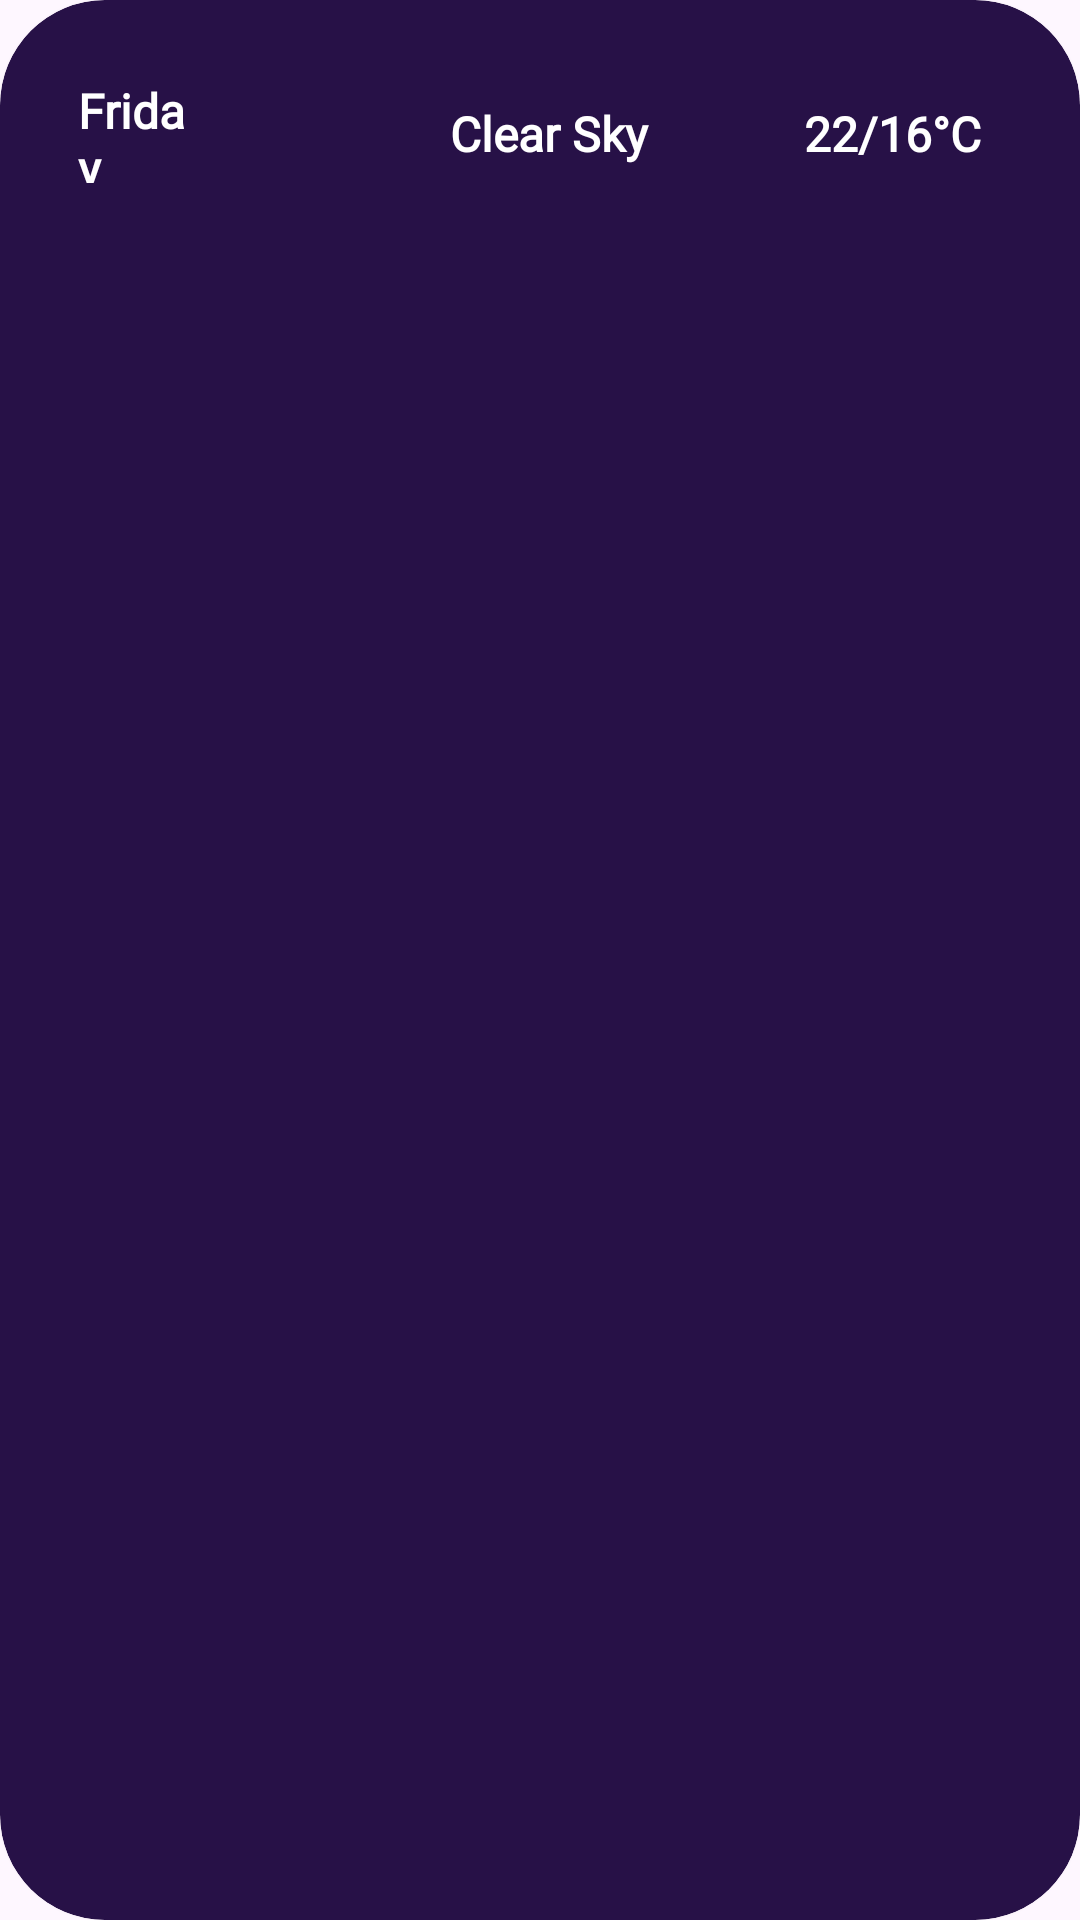

Reconstruct the res/layout file that produces this screen, plus the resources it refers to.
<!-- AndroidManifest.xml: application theme Theme.WeatherFinalApp -->
<!-- res/layout/week_loc_details_card.xml -->
<?xml version="1.0" encoding="utf-8"?>
<androidx.cardview.widget.CardView xmlns:android="http://schemas.android.com/apk/res/android"
    xmlns:tools="http://schemas.android.com/tools"
    android:layout_width="match_parent"
    android:layout_height="wrap_content"
    xmlns:app="http://schemas.android.com/apk/res-auto"
    android:backgroundTint="@color/primary"
    android:id="@+id/week_home_card_loc_dets"
    android:layout_marginBottom="10dp"
    android:layout_marginTop="10dp"
    android:layout_marginStart="10dp"
    android:layout_marginEnd="10dp"
    android:elevation="8dp"
    app:cardCornerRadius="35dp">

    <androidx.constraintlayout.widget.ConstraintLayout
        android:id="@+id/ll_week_days_details_loc_dets"
        android:layout_width="match_parent"
        android:layout_height="wrap_content"
        android:orientation="horizontal"
        android:padding="10dp">

        <TextView
            android:id="@+id/tv_day_name_week_card_loc_dets"
            android:layout_width="43dp"
            android:layout_height="35dp"
            android:layout_gravity="center"

            android:layout_margin="16dp"
            android:text="Friday"
            android:fontFamily="@font/lobster"

            android:textColor="@color/white"
            android:textSize="16sp"
            android:textStyle="bold"
            app:layout_constraintBottom_toBottomOf="parent"
            app:layout_constraintStart_toStartOf="parent"
            app:layout_constraintTop_toTopOf="parent" />


        <ImageView
            android:id="@+id/iv_weather_week_card_loc_dets"
            android:layout_width="45dp"
            android:layout_height="42dp"
            android:layout_gravity="center_vertical"
            android:layout_marginStart="16dp"
            android:focusable="true"
            android:scaleType="fitXY"
            android:src="@drawable/ic_launcher_foreground"
            app:layout_constraintBottom_toBottomOf="@+id/tv_day_name_week_card_loc_dets"
            app:layout_constraintStart_toEndOf="@+id/tv_day_name_week_card_loc_dets"
            app:layout_constraintTop_toTopOf="@+id/tv_day_name_week_card_loc_dets" />

        <TextView
            android:id="@+id/tv_description_week_card_loc_dets"
            android:layout_width="90dp"
            android:layout_height="wrap_content"
            android:layout_gravity="center"
            android:layout_marginStart="20dp"
            android:fontFamily="@font/lobster"
            android:text="Clear Sky"
            android:textColor="@color/white"
            android:textSize="16sp"
            android:textStyle="bold"
            app:layout_constraintBottom_toBottomOf="@+id/iv_weather_week_card_loc_dets"
            app:layout_constraintStart_toEndOf="@+id/iv_weather_week_card_loc_dets"
            app:layout_constraintTop_toTopOf="@+id/iv_weather_week_card_loc_dets"
            app:layout_constraintVertical_bias="0.55" />

        <TextView
            android:id="@+id/tv_temp_state_week_card_loc_dets"
            android:layout_width="110dp"
            android:layout_height="0dp"
            android:layout_gravity="center"
            android:layout_marginStart="28dp"
            android:fontFamily="@font/lobster"

            android:text="22/16°C"
            android:textColor="@color/white"
            android:textSize="16sp"
            android:textStyle="bold"
            app:layout_constraintBottom_toBottomOf="@+id/tv_description_week_card_loc_dets"
            app:layout_constraintStart_toEndOf="@+id/tv_description_week_card_loc_dets"
            app:layout_constraintTop_toTopOf="@+id/tv_description_week_card_loc_dets"
            app:layout_constraintVertical_bias="0.0" />
    </androidx.constraintlayout.widget.ConstraintLayout>

</androidx.cardview.widget.CardView>
<!-- resources referenced by this layout -->
<resources>
  <color name="primary">#271147</color>
  <color name="white">#FFFFFFFF</color>
  <style name="Theme.WeatherFinalApp" parent="Base.Theme.WeatherFinalApp" />
  <style name="Base.Theme.WeatherFinalApp" parent="Theme.Material3.DayNight.NoActionBar">
          
          
      </style>
</resources>
